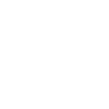
t = 0.00 s
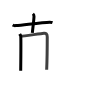
t = 3.75 s
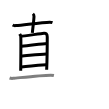
t = 7.50 s
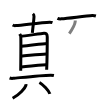
t = 11.50 s
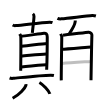
t = 15.25 s
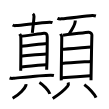
t = 19.00 s

The animated SVG that drew these frames (rendered in a browser with its animation timeline set to each time). Animation: 19 SMIL elements (animate=19); one cycle of 19.00 s.

<svg width="109px" height="109px" viewBox="0 0 px 109px" xmlns="http://www.w3.org/2000/svg" xmlns:xlink="http://www.w3.org/1999/xlink" xml:space="preserve" version="1.1"  baseProfile="full">
<path d="M12.67,25.09c0.8,0.51,2.26,0.58,3.06,0.51c9.89-0.93,26.95-3.24,33.96-3.44c1.33-0.04,2.13,0.24,2.8,0.49" style="fill:none;stroke:black;stroke-width:3;opacity:0">
  <animate attributeType="CSS" attributeName="opacity" from="0" to="1" begin="0s" dur="1s" repeatCount="Indefinite" fill="freeze" />
</path>
<path d="M32.92,13.75c0.32,0.29,1.1,2.15,1.08,2.73c-0.17,4.27-1,9.77-1.66,16.4" style="fill:none;stroke:black;stroke-width:3;opacity:0">
  <animate attributeType="CSS" attributeName="opacity" from="0" to="1" begin="1s" dur="1s" repeatCount="Indefinite" fill="freeze" />
</path>
<path d="M19.68,33.95c0.35,0.64,1.04,1.49,1.1,2.61c0.3,5.01-0.08,33.66-0.08,34.22" style="fill:none;stroke:black;stroke-width:3;opacity:0">
  <animate attributeType="CSS" attributeName="opacity" from="0" to="1" begin="2s" dur="1s" repeatCount="Indefinite" fill="freeze" />
</path>
<path d="M21.03,36.3c2.54-0.14,20.62-2.92,22.93-3.08c1.93-0.14,3.28,0.73,3.29,3.76c0,4.93-0.01,19.4-0.58,32.74" style="fill:none;stroke:black;stroke-width:3;opacity:0">
  <animate attributeType="CSS" attributeName="opacity" from="0" to="1" begin="3s" dur="1s" repeatCount="Indefinite" fill="freeze" />
</path>
<path d="M21.47,46.24c9.26-0.8,19.62-2.47,25.76-2.75" style="fill:none;stroke:black;stroke-width:3;opacity:0">
  <animate attributeType="CSS" attributeName="opacity" from="0" to="1" begin="4s" dur="1s" repeatCount="Indefinite" fill="freeze" />
</path>
<path d="M20.86,56.18c6.73-0.48,17.42-1.85,25.71-2.17" style="fill:none;stroke:black;stroke-width:3;opacity:0">
  <animate attributeType="CSS" attributeName="opacity" from="0" to="1" begin="5s" dur="1s" repeatCount="Indefinite" fill="freeze" />
</path>
<path d="M21.31,67c5.69-0.75,16.79-1.63,25.06-2.21" style="fill:none;stroke:black;stroke-width:3;opacity:0">
  <animate attributeType="CSS" attributeName="opacity" from="0" to="1" begin="6s" dur="1s" repeatCount="Indefinite" fill="freeze" />
</path>
<path d="M9.59,78c0.91,0.35,2.58,0.43,3.48,0.35c5.64-0.48,27.36-3.22,37.65-3.22c1.51,0,2.42,0.17,3.18,0.34" style="fill:none;stroke:black;stroke-width:3;opacity:0">
  <animate attributeType="CSS" attributeName="opacity" from="0" to="1" begin="7s" dur="1s" repeatCount="Indefinite" fill="freeze" />
</path>
<path d="M25.93,84.1c0.04,0.33,0.08,0.86-0.07,1.34c-0.91,2.82-6.11,9-13.23,12.78" style="fill:none;stroke:black;stroke-width:3;opacity:0">
  <animate attributeType="CSS" attributeName="opacity" from="0" to="1" begin="8s" dur="1s" repeatCount="Indefinite" fill="freeze" />
</path>
<path d="M39.4,82.48c3.69,2,9.53,8.23,10.46,11.35" style="fill:none;stroke:black;stroke-width:3;opacity:0">
  <animate attributeType="CSS" attributeName="opacity" from="0" to="1" begin="9s" dur="1s" repeatCount="Indefinite" fill="freeze" />
</path>
<path d="M57.45,18.35c1,0.5,2.84,0.57,3.85,0.5c8.3-0.58,24.63-3.08,31.09-3.32c1.67-0.06,2.68,0.24,3.51,0.49" style="fill:none;stroke:black;stroke-width:3;opacity:0">
  <animate attributeType="CSS" attributeName="opacity" from="0" to="1" begin="10s" dur="1s" repeatCount="Indefinite" fill="freeze" />
</path>
<path d="M75.23,20.43c0.01,0.31,0.03,0.8-0.02,1.24c-0.31,2.62-3.42,8.36-5.88,11.87" style="fill:none;stroke:black;stroke-width:3;opacity:0">
  <animate attributeType="CSS" attributeName="opacity" from="0" to="1" begin="11s" dur="1s" repeatCount="Indefinite" fill="freeze" />
</path>
<path d="M60.66,33.8c0.45,1.08,1.11,1.88,1.11,3.32c0,1.44-0.65,41.84-0.5,43.28" style="fill:none;stroke:black;stroke-width:3;opacity:0">
  <animate attributeType="CSS" attributeName="opacity" from="0" to="1" begin="12s" dur="1s" repeatCount="Indefinite" fill="freeze" />
</path>
<path d="M63.03,35.23c2.56-0.18,23.24-2.86,25.58-3.08c1.94-0.18,3.48,1.99,3.31,3.32c-0.21,1.69-0.9,43.75-0.9,44.83" style="fill:none;stroke:black;stroke-width:3;opacity:0">
  <animate attributeType="CSS" attributeName="opacity" from="0" to="1" begin="13s" dur="1s" repeatCount="Indefinite" fill="freeze" />
</path>
<path d="M61.99,49.32c3.66,0,23.65-1.92,29.14-2.31" style="fill:none;stroke:black;stroke-width:3;opacity:0">
  <animate attributeType="CSS" attributeName="opacity" from="0" to="1" begin="14s" dur="1s" repeatCount="Indefinite" fill="freeze" />
</path>
<path d="M61.69,63.44c9.13-0.48,22.47-1.55,29.47-2.05" style="fill:none;stroke:black;stroke-width:3;opacity:0">
  <animate attributeType="CSS" attributeName="opacity" from="0" to="1" begin="15s" dur="1s" repeatCount="Indefinite" fill="freeze" />
</path>
<path d="M61.86,77.79c6.39-0.54,21.01-1.5,28.46-2.04" style="fill:none;stroke:black;stroke-width:3;opacity:0">
  <animate attributeType="CSS" attributeName="opacity" from="0" to="1" begin="16s" dur="1s" repeatCount="Indefinite" fill="freeze" />
</path>
<path d="M68.16,82.48c0.39,1.31,0.28,2.67-0.5,3.63C65.3,88.99,59,94.5,52.71,98.5" style="fill:none;stroke:black;stroke-width:3;opacity:0">
  <animate attributeType="CSS" attributeName="opacity" from="0" to="1" begin="17s" dur="1s" repeatCount="Indefinite" fill="freeze" />
</path>
<path d="M84.32,84.62c4.78,3.51,10.43,9.89,11.73,12.96" style="fill:none;stroke:black;stroke-width:3;opacity:0">
  <animate attributeType="CSS" attributeName="opacity" from="0" to="1" begin="18s" dur="1s" repeatCount="Indefinite" fill="freeze" />
</path>
</svg>
